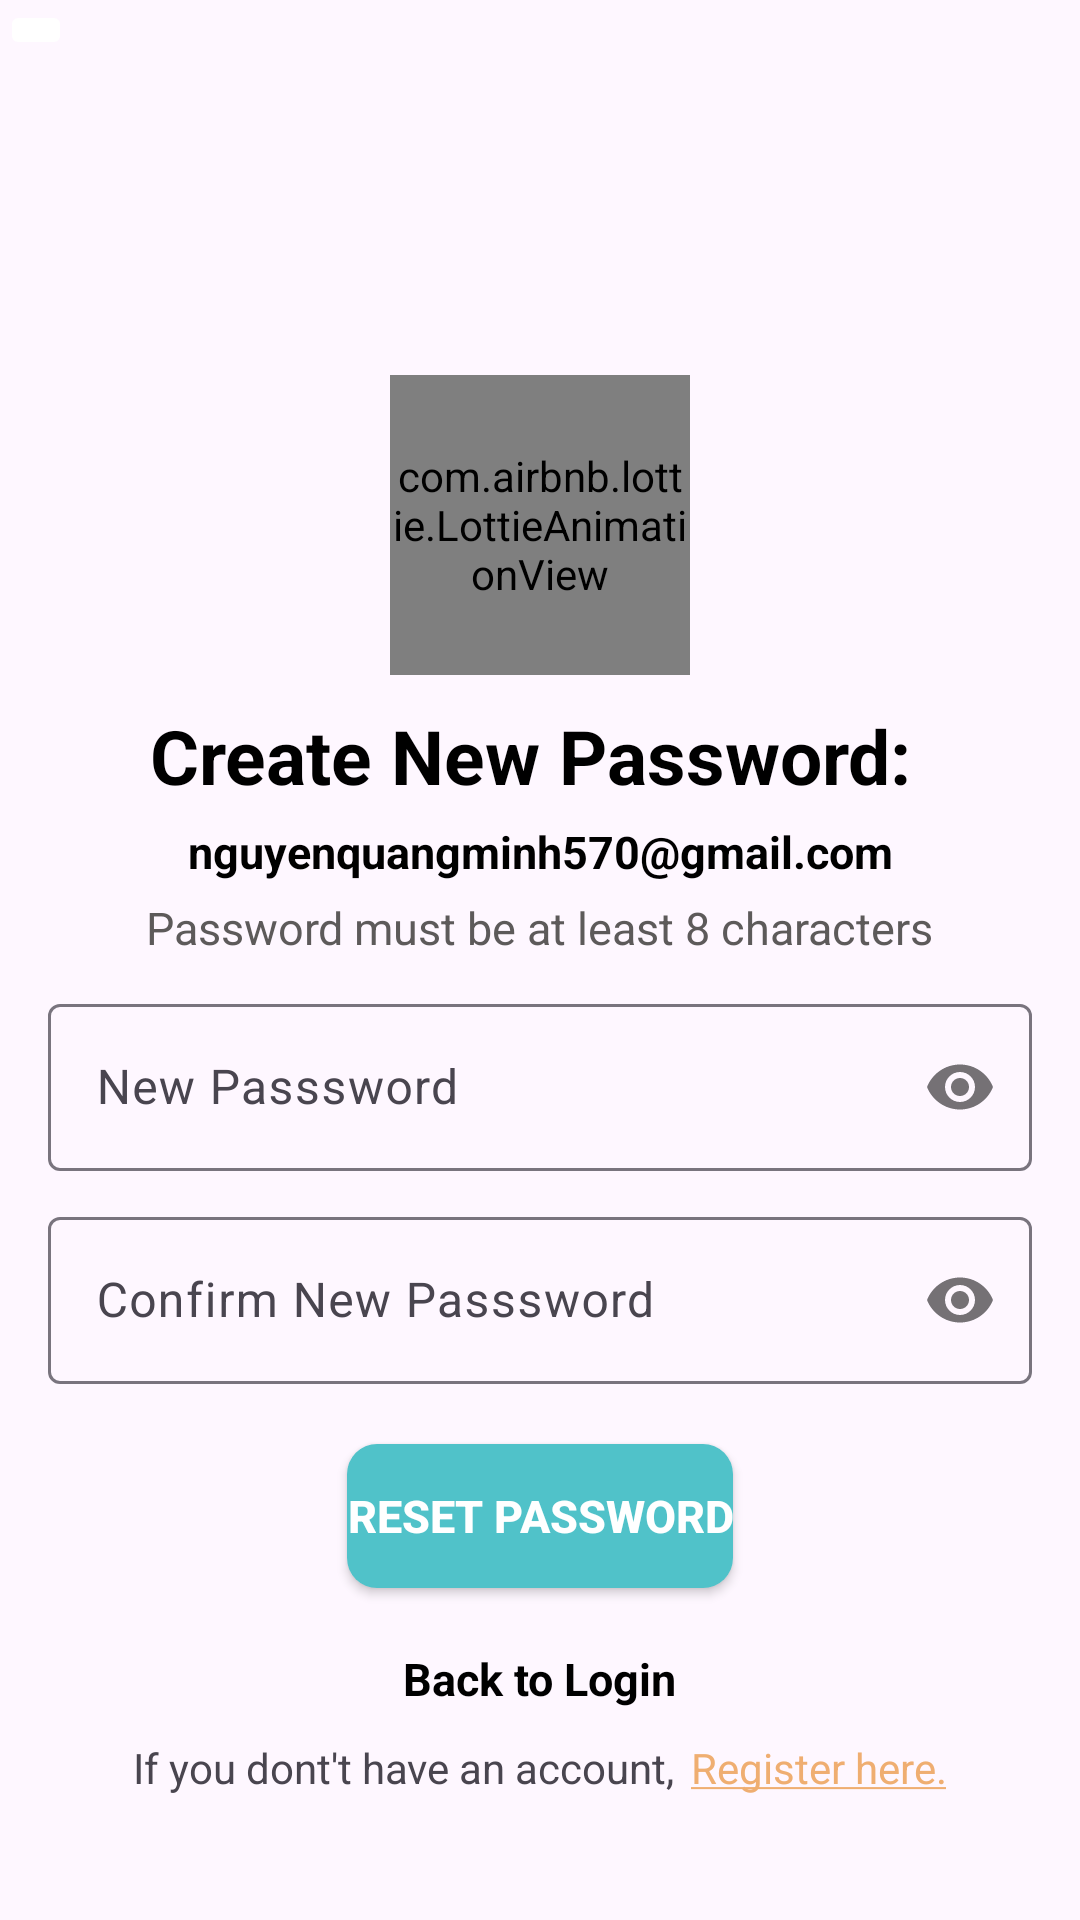

Produce the Android XML layout that renders to this screen, including the resource entries it uses.
<!-- AndroidManifest.xml: application theme Theme.Assignment_minhnqph31902 -->
<!-- res/layout/activity_set_new_password.xml -->
<?xml version="1.0" encoding="utf-8"?>
<androidx.constraintlayout.widget.ConstraintLayout xmlns:android="http://schemas.android.com/apk/res/android"
    xmlns:app="http://schemas.android.com/apk/res-auto"
    xmlns:tools="http://schemas.android.com/tools"
    android:layout_width="match_parent"
    android:layout_height="match_parent"
    tools:context=".UI.Account.SetNewPasswordActivity">

    <ImageButton
        android:id="@+id/btnBackForgotPasswordTow"
        android:layout_width="wrap_content"
        android:layout_height="wrap_content"
        android:src="@drawable/baseline_arrow_back_24"
        app:backgroundTint="@color/white"
        app:layout_constraintStart_toStartOf="parent"
        app:layout_constraintTop_toTopOf="parent" />

    <com.airbnb.lottie.LottieAnimationView
        android:id="@+id/imgSetNewPassword"
        android:layout_width="100dp"
        android:layout_height="100dp"
        android:layout_marginTop="125dp"
        android:layout_marginBottom="16dp"
        android:tint="@color/white"
        app:layout_constraintEnd_toEndOf="parent"
        app:layout_constraintStart_toStartOf="parent"
        app:layout_constraintTop_toTopOf="parent"
        app:lottie_autoPlay="true"
        app:lottie_loop="true"
        app:lottie_rawRes="@raw/change"
        app:lottie_speed="0.5" />

    <TextView
        android:id="@+id/tvSetNewPassword"
        android:layout_width="wrap_content"
        android:layout_height="wrap_content"
        android:layout_marginTop="10dp"
        android:text="Create New Password: "
        android:textColor="@color/black"
        android:textSize="25sp"
        android:textStyle="bold"
        app:layout_constraintEnd_toEndOf="parent"
        app:layout_constraintStart_toStartOf="parent"
        app:layout_constraintTop_toBottomOf="@+id/imgSetNewPassword" />

    <TextView
        android:id="@+id/Email"
        android:layout_width="wrap_content"
        android:layout_height="wrap_content"
        android:layout_marginTop="5dp"
        android:text="@string/nguyenquangminh570_gmail_com"
        android:textColor="@color/black"
        android:textSize="15sp"
        android:textStyle="bold"
        app:layout_constraintEnd_toEndOf="parent"
        app:layout_constraintStart_toStartOf="parent"
        app:layout_constraintTop_toBottomOf="@id/tvSetNewPassword" />

    <TextView
        android:id="@+id/tvSetNewPasswordDescription"
        android:layout_width="wrap_content"
        android:layout_height="wrap_content"
        android:layout_marginTop="5dp"
        android:text="@string/must_be_at_least_8_characters"
        android:textColor="#5D5A5A"
        android:textSize="15sp"
        app:layout_constraintEnd_toEndOf="parent"
        app:layout_constraintStart_toStartOf="parent"
        app:layout_constraintTop_toBottomOf="@+id/Email" />

    <com.google.android.material.textfield.TextInputLayout
        android:id="@+id/iplSetNewPassword"
        android:layout_width="match_parent"
        android:layout_height="wrap_content"
        android:layout_marginStart="16dp"
        android:layout_marginTop="10dp"
        android:layout_marginEnd="16dp"
        app:layout_constraintEnd_toEndOf="parent"
        app:layout_constraintStart_toStartOf="parent"
        app:layout_constraintTop_toBottomOf="@id/tvSetNewPasswordDescription"
        app:passwordToggleEnabled="true"
        app:startIconDrawable="@drawable/padlock">

        <EditText
            android:id="@+id/edtEmailForgotPassword"
            android:layout_width="match_parent"
            android:layout_height="match_parent"
            android:autofillHints="emailAddress"
            android:hint="New Passsword"
            android:imeOptions="actionNext"
            android:inputType="textPassword" />

    </com.google.android.material.textfield.TextInputLayout>

    <com.google.android.material.textfield.TextInputLayout
        android:id="@+id/iplSetNewPasswordConfirm"
        android:layout_width="match_parent"
        android:layout_height="wrap_content"
        android:layout_marginStart="16dp"
        android:layout_marginTop="10dp"
        android:layout_marginEnd="16dp"
        app:layout_constraintEnd_toEndOf="parent"
        app:layout_constraintStart_toStartOf="parent"
        app:layout_constraintTop_toBottomOf="@id/iplSetNewPassword"
        app:passwordToggleEnabled="true"
        app:startIconDrawable="@drawable/padlock">

        <EditText
            android:id="@+id/edtEmailForgotPasswordConfirm"
            android:layout_width="match_parent"
            android:layout_height="match_parent"
            android:autofillHints="emailAddress"
            android:hint="Confirm New Passsword"
            android:imeOptions="actionNext"
            android:inputType="textPassword" />

    </com.google.android.material.textfield.TextInputLayout>

    <Button
        android:id="@+id/btnResetPasswordFinal"
        android:layout_width="wrap_content"
        android:layout_height="wrap_content"
        android:layout_marginTop="20dp"
        android:background="@drawable/background_button_get_started"
        android:text="@string/reset_password"
        android:textColor="@color/white"
        android:textSize="15sp"
        android:textStyle="bold"
        app:backgroundTint="@null"
        app:layout_constraintEnd_toEndOf="@+id/iplSetNewPasswordConfirm"
        app:layout_constraintStart_toStartOf="@+id/iplSetNewPasswordConfirm"
        app:layout_constraintTop_toBottomOf="@+id/iplSetNewPasswordConfirm" />

    <TextView
        android:id="@+id/tvBackToLogin"
        android:layout_width="wrap_content"
        android:layout_height="wrap_content"
        android:layout_marginTop="20dp"
        android:drawablePadding="10dp"
        android:text="@string/back_to_login"
        android:textColor="@color/black"
        android:textSize="15sp"
        android:textStyle="bold"
        app:drawableStartCompat="@drawable/baseline_arrow_back_24"
        app:layout_constraintEnd_toEndOf="@+id/btnResetPasswordFinal"
        app:layout_constraintStart_toStartOf="@+id/btnResetPasswordFinal"
        app:layout_constraintTop_toBottomOf="@+id/btnResetPasswordFinal" />

    <LinearLayout
        android:layout_width="match_parent"
        android:layout_height="wrap_content"
        android:layout_marginStart="16dp"
        android:layout_marginTop="5dp"
        android:layout_marginEnd="16dp"
        android:gravity="center"
        android:orientation="horizontal"
        android:padding="5dp"
        app:layout_constraintEnd_toEndOf="parent"
        app:layout_constraintStart_toStartOf="parent"
        app:layout_constraintTop_toBottomOf="@id/tvBackToLogin">

        <TextView
            android:id="@+id/tvDontHaveAccount"
            android:layout_width="wrap_content"
            android:layout_height="wrap_content"
            android:layout_gravity="center"
            android:layout_marginEnd="5dp"
            android:text="@string/if_you_dont_t_have_an_account" />

        <TextView
            android:id="@+id/tvRegisterHere"
            android:layout_width="wrap_content"
            android:layout_height="wrap_content"
            android:layout_gravity="center"
            android:gravity="center"
            android:text="@string/register_here"
            android:textColor="#EFAE71" />
    </LinearLayout>

</androidx.constraintlayout.widget.ConstraintLayout>
<!-- resources referenced by this layout -->
<resources>
  <color name="black">#FF000000</color>
  <color name="white">#FFFFFFFF</color>
  
      //onboarding colors
  <!-- drawable background_button_get_started (drawable) -->
  <?xml version="1.0" encoding="utf-8"?>
  <selector xmlns:android="http://schemas.android.com/apk/res/android">
      <item android:state_pressed="true">
          <shape android:shape="rectangle">
              <corners android:radius="10dp" />
              <solid android:color="#08D8E4" />
          </shape>
      </item>
      <item android:state_pressed="false">
          <shape android:shape="rectangle">
              <corners android:radius="10dp" />
              <solid android:color="@color/purple_500" />
          </shape>
      </item>
  </selector>
  <string name="back_to_login">Back to Login</string>
  <string name="if_you_dont_t_have_an_account">If you dont\'t have an account,</string>
  <string name="must_be_at_least_8_characters">Password must be at least 8 characters</string>
  <string name="nguyenquangminh570_gmail_com">nguyenquangminh570@gmail.com</string>
  <string name="register_here"><u>Register here.</u></string>
  <string name="reset_password">Reset Password</string>
  <style name="Theme.Assignment_minhnqph31902" parent="Base.Theme.Assignment_minhnqph31902" />
  <color name="purple_500">#50C2C9</color>
  <style name="Base.Theme.Assignment_minhnqph31902" parent="Theme.Material3.DayNight.NoActionBar">
          
          
      </style>
</resources>
